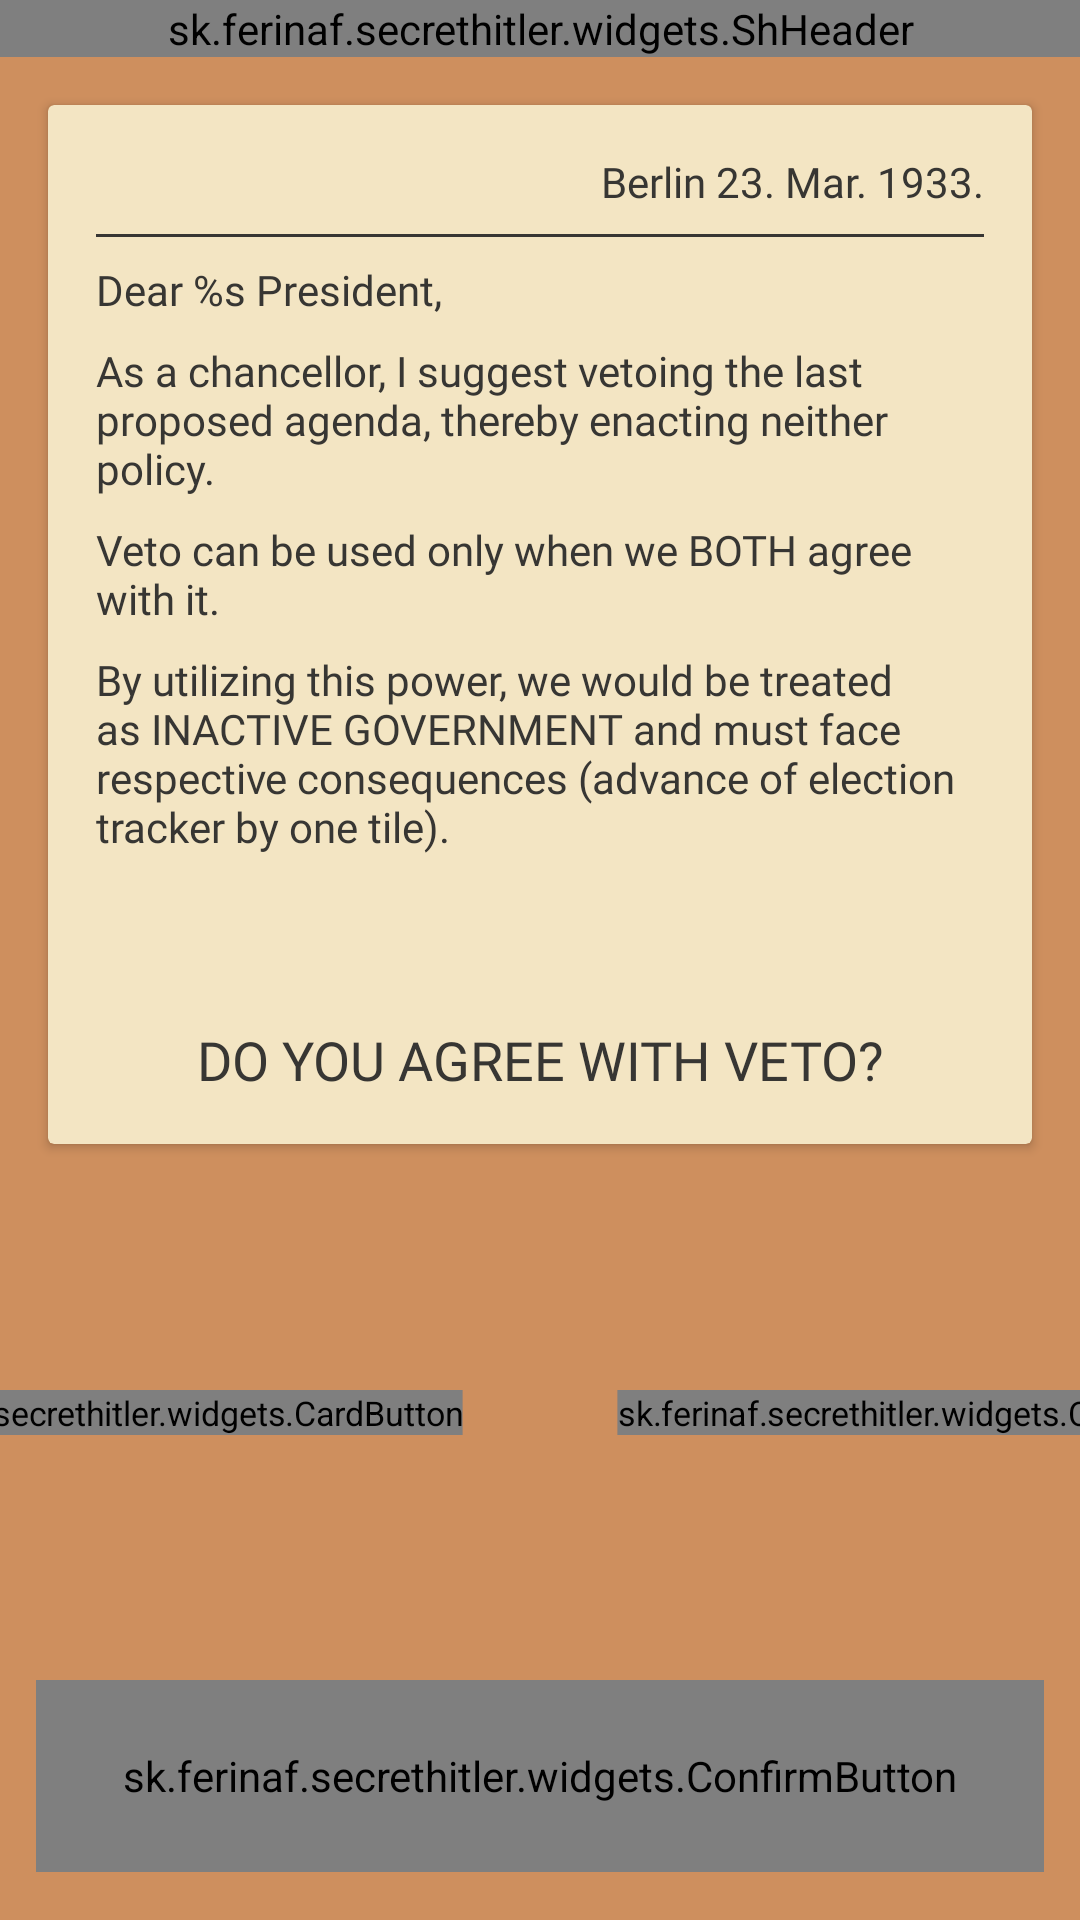

The Android layout XML behind this screen, and the referenced resources:
<!-- AndroidManifest.xml: application theme AppTheme.NoActionBar -->
<!-- res/layout/fragment_confirm_veto.xml -->
<?xml version="1.0" encoding="utf-8"?>
<androidx.constraintlayout.widget.ConstraintLayout
    xmlns:android="http://schemas.android.com/apk/res/android"
    xmlns:app="http://schemas.android.com/apk/res-auto"
    xmlns:tools="http://schemas.android.com/tools"
    android:layout_width="match_parent"
    android:layout_height="match_parent"
    android:background="@color/backgroundBlended">

    <sk.ferinaf.secrethitler.widgets.ShHeader
        android:id="@+id/confirm_veto_header"
        android:layout_width="0dp"
        android:layout_height="wrap_content"
        app:ShHeader_color="@color/secretGray"
        app:ShHeader_text_color="@color/backgroundBlended"
        app:ShHeader_text_title="THE VETO"
        app:ShHeader_private="false"
        app:layout_constraintEnd_toEndOf="parent"
        app:layout_constraintStart_toStartOf="parent"
        app:layout_constraintTop_toTopOf="parent" />

    <androidx.cardview.widget.CardView
        android:id="@+id/confirm_veto_letterCard"
        android:layout_width="0dp"
        android:layout_height="wrap_content"
        app:cardBackgroundColor="@color/secretWhite"
        android:layout_marginStart="16dp"
        android:layout_marginTop="16dp"
        android:layout_marginEnd="16dp"
        app:layout_constraintEnd_toEndOf="parent"
        app:layout_constraintStart_toStartOf="parent"
        app:layout_constraintTop_toBottomOf="@id/confirm_veto_header">

        <LinearLayout
            android:layout_width="match_parent"
            android:layout_height="wrap_content"
            android:orientation="vertical"
            android:padding="16dp">

            <LinearLayout
                android:layout_width="match_parent"
                android:layout_height="wrap_content"
                android:orientation="horizontal">

                <ImageView
                    android:layout_width="wrap_content"
                    android:layout_height="wrap_content"
                    app:srcCompat="@drawable/ic_dove"
                    android:tint="@color/secretGray"/>

                <TextView
                    android:layout_width="0dp"
                    android:layout_height="wrap_content"
                    android:layout_weight="1"
                    android:fontFamily="@font/rokkitt_regular"
                    android:textColor="@color/secretGray"
                    android:text="Berlin 23. Mar. 1933."
                    android:textAlignment="textEnd" />

            </LinearLayout>

            <LinearLayout
                android:layout_width="match_parent"
                android:layout_height="1dp"
                android:layout_marginTop="8dp"
                android:background="@color/secretGray"/>

            <TextView
                android:id="@+id/veto_dear_president"
                android:layout_width="match_parent"
                android:layout_height="wrap_content"
                android:fontFamily="@font/rokkitt_bold"
                android:textColor="@color/secretGray"
                android:layout_marginTop="8dp"
                android:layout_marginBottom="8dp"
                android:text="@string/veto_confirm_1" />

            <TextView
                android:layout_width="match_parent"
                android:layout_height="wrap_content"
                android:fontFamily="@font/rokkitt_regular"
                android:textColor="@color/secretGray"
                android:layout_marginBottom="8dp"
                android:text="@string/veto_confirm_2" />

            <TextView
                android:layout_width="match_parent"
                android:layout_height="wrap_content"
                android:fontFamily="@font/rokkitt_regular"
                android:textColor="@color/secretGray"
                android:layout_marginBottom="8dp"
                android:text="@string/veto_confirm_3"/>

            <TextView
                android:layout_width="match_parent"
                android:layout_height="wrap_content"
                android:fontFamily="@font/rokkitt_regular"
                android:textColor="@color/secretGray"
                android:text="@string/veto_confirm_4"/>

            <ImageView
                android:layout_width="88dp"
                android:layout_height="24dp"
                android:layout_gravity="right"
                android:layout_marginTop="8dp"
                android:tint="@color/secretGray"
                app:srcCompat="@drawable/img_chancellor"
                tools:ignore="RtlHardcoded" />

            <TextView
                android:layout_width="match_parent"
                android:layout_height="wrap_content"
                android:fontFamily="@font/rokkitt_bold"
                android:text="@string/veto_confirm_5"
                android:textAlignment="center"
                android:layout_marginTop="24dp"
                android:textColor="@color/secretGray"
                android:textSize="18sp" />

        </LinearLayout>
    </androidx.cardview.widget.CardView>

    <LinearLayout
        android:layout_width="match_parent"
        android:layout_height="wrap_content"
        android:layout_marginTop="8dp"
        android:layout_marginBottom="8dp"
        android:gravity="center"
        app:layout_constraintBottom_toTopOf="@+id/veto_confirm_button"
        app:layout_constraintEnd_toEndOf="parent"
        app:layout_constraintStart_toStartOf="parent"
        app:layout_constraintTop_toBottomOf="@id/confirm_veto_letterCard">

        <Space
            android:layout_width="0dp"
            android:layout_height="match_parent"
            android:layout_weight="1" />

        <sk.ferinaf.secrethitler.widgets.CardButton
            android:id="@+id/veto_confirm_no_button"
            android:layout_width="wrap_content"
            android:layout_height="wrap_content"
            app:CardButton_primaryText="@string/nein"
            app:CardButton_secondaryText="@string/n_o"
            app:CardButton_type="CardButtonBlack"
            android:scaleX="0.8"
            android:scaleY="0.8"/>

        <Space
            android:layout_width="0dp"
            android:layout_height="match_parent"
            android:layout_weight="1" />

        <sk.ferinaf.secrethitler.widgets.CardButton
            android:id="@+id/veto_confirm_yes_button"
            android:layout_width="wrap_content"
            android:layout_height="wrap_content"
            app:CardButton_primaryText="@string/ja"
            app:CardButton_secondaryText="@string/y_e_s"
            app:CardButton_type="CardButtonWhite"
            android:scaleX="0.8"
            android:scaleY="0.8"/>

        <Space
            android:layout_width="0dp"
            android:layout_height="match_parent"
            android:layout_weight="1" />

    </LinearLayout>

    <sk.ferinaf.secrethitler.widgets.ConfirmButton
        android:id="@+id/veto_confirm_button"
        android:layout_width="match_parent"
        android:layout_height="64dp"
        android:layout_marginStart="12dp"
        android:layout_marginEnd="12dp"
        android:layout_marginBottom="16dp"
        app:ConfirmButton_TextColor="@color/secretGray"
        app:cardCornerRadius="16dp"
        app:cardElevation="4dp"
        app:layout_constraintBottom_toBottomOf="parent"
        app:layout_constraintEnd_toEndOf="parent"
        app:layout_constraintStart_toStartOf="parent" />

</androidx.constraintlayout.widget.ConstraintLayout>
<!-- resources referenced by this layout -->
<resources>
  <color name="backgroundBlended">#ce8f5e</color>
  <color name="secretGray">#373633</color>
  <color name="secretWhite">#f3e5c3</color>
  <!-- drawable ic_dove: vector/xml drawable (drawable, 5181 chars, omitted) -->
  <!-- drawable img_chancellor: png bitmap (drawable, 17930 bytes) -->
  <string name="ja">ja!</string>
  <string name="n_o">( N O )</string>
  <string name="nein">nein</string>
  <string name="veto_confirm_1">Dear %s President,</string>
  <string name="veto_confirm_2">As a chancellor, I suggest vetoing the last proposed agenda, thereby enacting neither policy.</string>
  <string name="veto_confirm_3">Veto can be used only when we BOTH agree with it.</string>
  <string name="veto_confirm_4">By utilizing this power, we would be treated as INACTIVE GOVERNMENT and must face respective consequences (advance of election tracker by one tile).</string>
  <string name="veto_confirm_5">DO YOU AGREE WITH VETO?</string>
  <string name="y_e_s">( Y E S )</string>
  <style name="AppTheme.NoActionBar" parent="Theme.AppCompat.Light.DarkActionBar">
          <item name="windowActionBar">false</item>
          <item name="windowNoTitle">true</item>
          <item name="android:windowFullscreen">true</item>
          
          <item name="colorPrimary">@color/backgroundOrange</item>
          <item name="colorPrimaryDark">@color/secretGray</item>
          <item name="colorAccent">@color/secretWhite</item>
          <item name="playerListTextStyle">@style/PlayerResultStyle</item>
      </style>
  <color name="backgroundOrange">#ca714d</color>
  <style name="PlayerResultStyle">
          <item name="android:textColor">@color/secretGray</item>
          <item name="android:layout_width">match_parent</item>
          <item name="android:layout_height">wrap_content</item>
          <item name="android:textAlignment">center</item>
          <item name="android:textSize">18sp</item>
          <item name="android:fontFamily">@font/rokkitt_bold</item>
      </style>
</resources>
